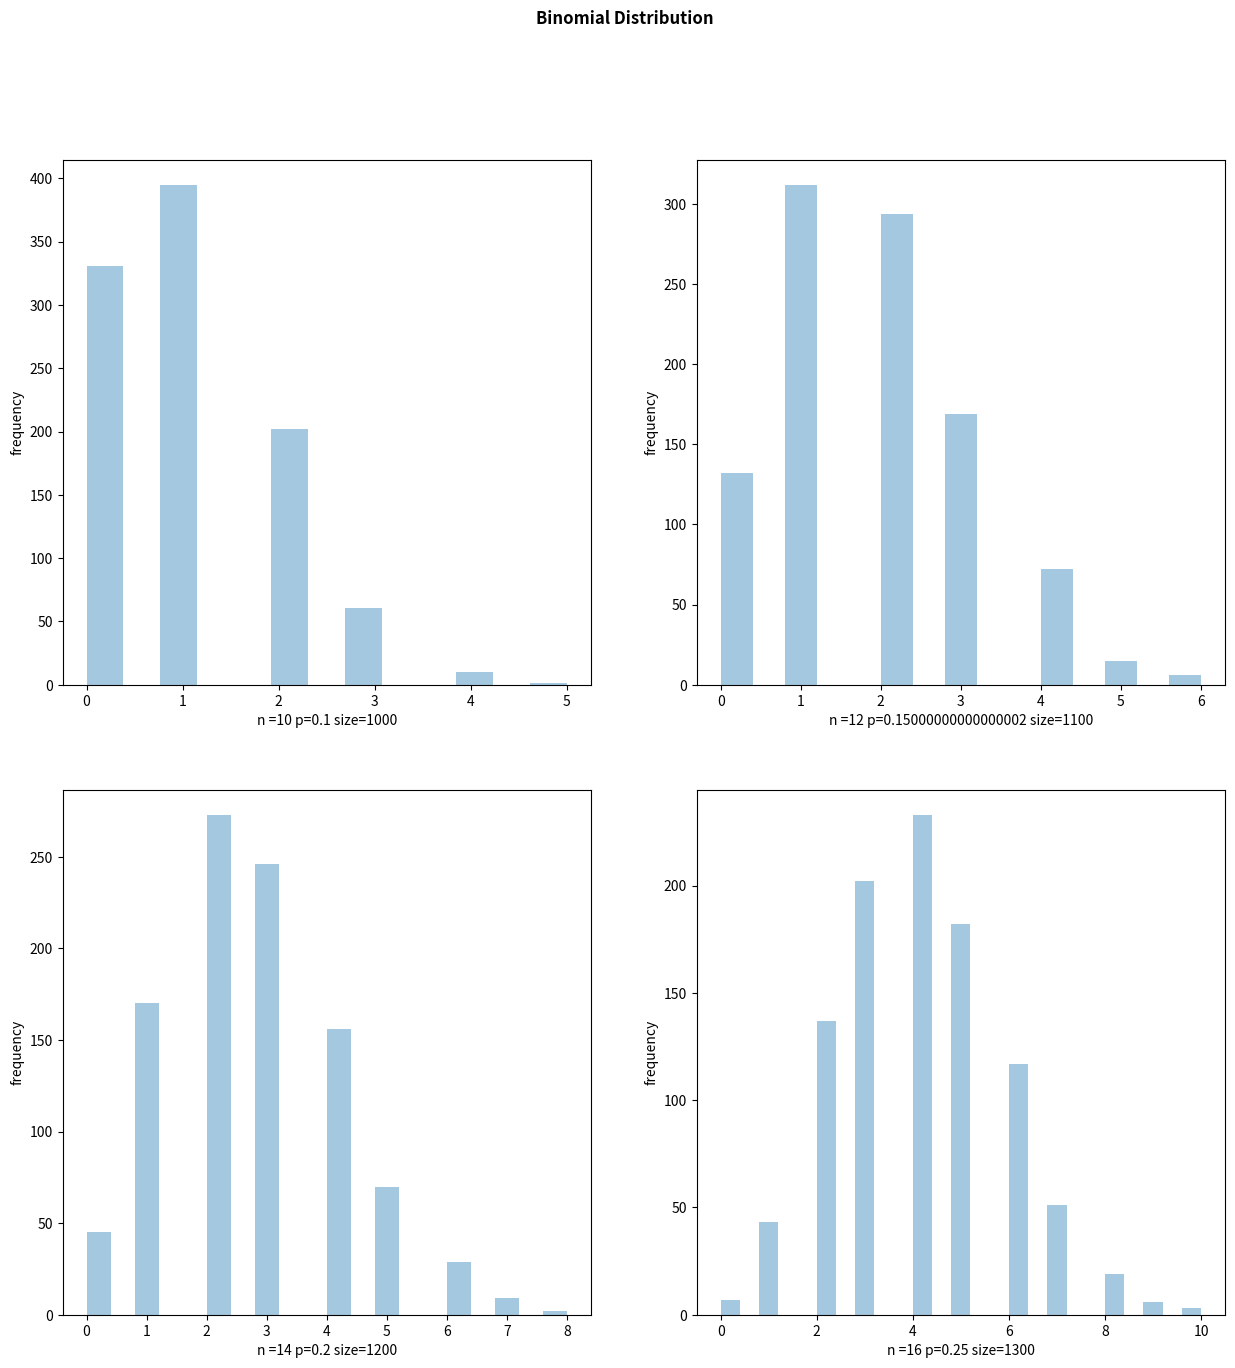

This chart was generated by the following Python code:
# Binomial Distribution 
# Parameters: 
    # n: number of trials
    # p : probability of occurence of each trial 
    # size : The shape of the returned array

from numpy import random
import matplotlib.pyplot as plt
import seaborn as sns

# Plot the graph
fig, ax = plt.subplots(nrows=2, ncols=2, figsize=(15,15))
n=10
p = 0.1
size =1000
for i,ax in zip(range(16),ax.ravel()):
    sns.distplot(random.binomial(n=n, p=p, size=1000), hist=True, kde=False, ax=ax) 
    ax.set(xlabel='n ={} p={} size={}'.format(n,p,size),ylabel='frequency')
    n = n + 2
    p = p + 0.05
    size = size + 100
    fig.suptitle('Binomial Distribution',fontweight ="bold")
plt.show()